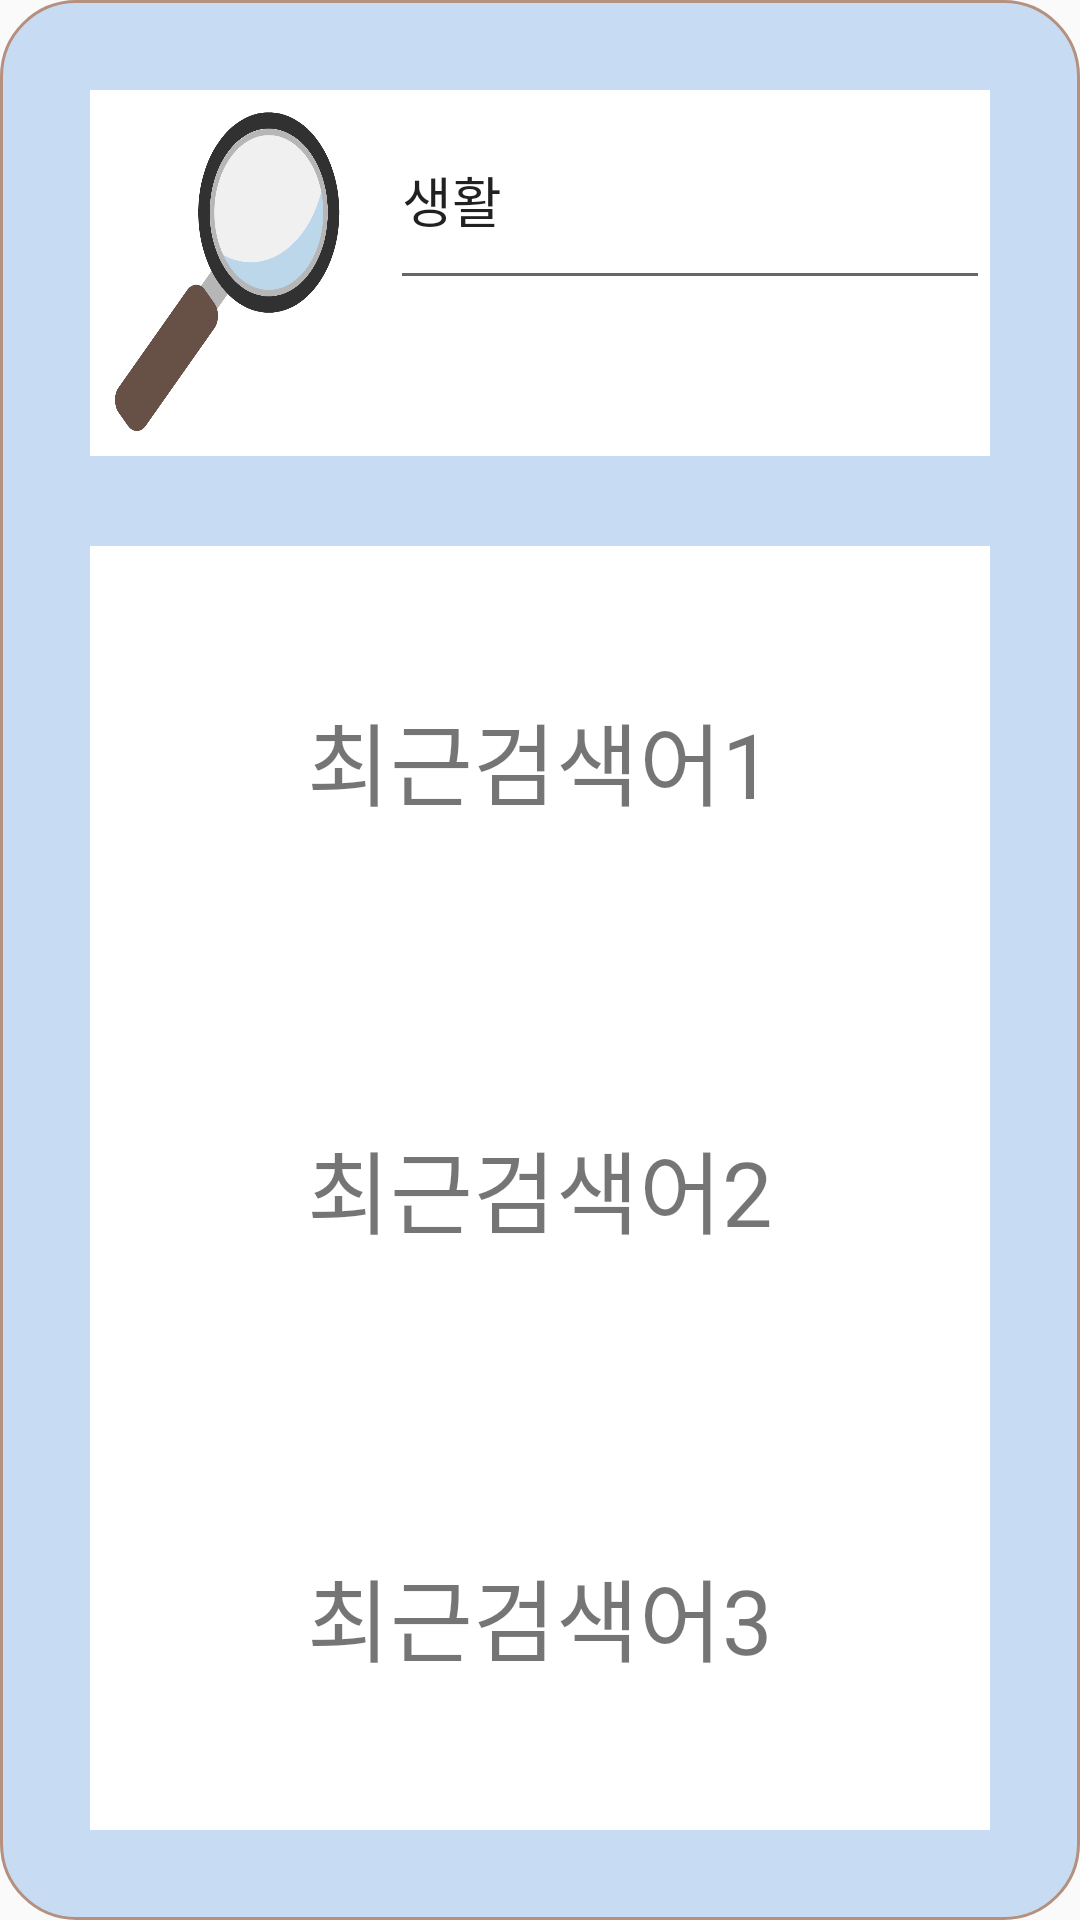

This screen was rendered from an Android layout file. Write that file and the resources it references.
<!-- AndroidManifest.xml: application theme AppTheme -->
<!-- res/layout/search_dialog.xml -->
<?xml version="1.0" encoding="utf-8"?>
<LinearLayout xmlns:android="http://schemas.android.com/apk/res/android"
    android:orientation="vertical"
    android:layout_width="350dp"
    android:layout_height="400dp"
    android:background="@drawable/search_background">

    <LinearLayout
        android:layout_width="match_parent"
        android:layout_height="0dp"
        android:layout_weight="1"
        android:orientation="horizontal"
        android:layout_margin="30dp"
        android:background="@drawable/search_top_background">

        <LinearLayout
            android:layout_width="0dp"
            android:layout_height="match_parent"
            android:layout_weight="2">

            <ImageView
                android:layout_width="wrap_content"
                android:layout_height="wrap_content"
                android:background="@drawable/lenz"
                android:scaleType="fitXY"/>
        </LinearLayout>

        <LinearLayout
            android:layout_width="0dp"
            android:layout_height="match_parent"
            android:layout_weight="4">

            <EditText
                android:layout_width="match_parent"
                android:layout_height="70dp"
                android:id="@+id/edtSearch"
                android:inputType="text"
                android:text="생활"
                android:theme="@style/EditTheme"/>
        </LinearLayout>
    </LinearLayout>

    <LinearLayout
        android:layout_width="match_parent"
        android:layout_height="0dp"
        android:layout_weight="3.5"
        android:orientation="vertical"
        android:layout_marginLeft="30dp"
        android:layout_marginRight="30dp"
        android:layout_marginBottom="30dp"
        android:background="@drawable/search_top_background">

        <LinearLayout
            android:layout_width="match_parent"
            android:layout_height="match_parent"
            android:id="@+id/llRecentBefore"
            android:orientation="vertical">

            <TextView
                android:layout_width="match_parent"
                android:layout_height="0dp"
                android:layout_weight="1"
                android:id="@+id/tvRecent1"
                android:textSize="30dp"
                android:gravity="center"
                android:text="최근검색어1"/>

            <TextView
                android:layout_width="match_parent"
                android:layout_height="0dp"
                android:layout_weight="1"
                android:id="@+id/tvRecent2"
                android:textSize="30dp"
                android:gravity="center"
                android:text="최근검색어2"/>

            <TextView
                android:layout_width="match_parent"
                android:layout_height="0dp"
                android:layout_weight="1"
                android:id="@+id/tvRecent3"
                android:textSize="30dp"
                android:gravity="center"
                android:text="최근검색어3"/>
        </LinearLayout>

        <LinearLayout
            android:layout_width="match_parent"
            android:layout_height="match_parent"
            android:id="@+id/llRecentAfter"
            android:orientation="vertical"
            android:visibility="gone">

            <ListView
                android:layout_width="match_parent"
                android:layout_height="match_parent"
                android:id="@+id/lvSearch">
            </ListView>
        </LinearLayout>
    </LinearLayout>
</LinearLayout>
<!-- resources referenced by this layout -->
<resources>
  <!-- drawable lenz: png bitmap (drawable, 34496 bytes) -->
  <!-- drawable search_background (drawable) -->
  <?xml version="1.0" encoding="utf-8"?>
  <shape xmlns:android="http://schemas.android.com/apk/res/android"
      android:padding="10dp"
      android:shape="rectangle">
      <corners
          android:bottomLeftRadius="25dp"
          android:bottomRightRadius="25dp"
          android:topLeftRadius="25dp"
          android:topRightRadius="25dp" />
      <stroke
          android:width="1dp"
          android:color="#b6907f" />
  
      <solid
          android:color="#C7DCF2" />
  </shape>
  <!-- drawable search_top_background (drawable) -->
  <?xml version="1.0" encoding="utf-8"?>
  <shape xmlns:android="http://schemas.android.com/apk/res/android"
      android:padding="10dp">
  
      <solid
          android:color="#fff" />
  </shape>
  <style name="EditTheme" parent="Theme.AppCompat.Light.NoActionBar">
          <item name="colorAccent">@color/cursorColor</item>
      </style>
  <style name="AppTheme" parent="Theme.AppCompat.Light.DarkActionBar">
          
          <item name="colorPrimary">@color/colorPrimary</item>
          <item name="colorPrimaryDark">@color/colorPrimaryDark</item>
          <item name="colorAccent">@color/cursorColor</item>
  
          
          <item name="windowActionBar">false</item>
          <item name="windowNoTitle">true</item>
  
          
          <item name="android:statusBarColor">#00A2E8</item>
  
      </style>
  <color name="cursorColor">#ffb65d</color>
  <color name="colorPrimary">#008577</color>
  <color name="colorPrimaryDark">#00574B</color>
</resources>
